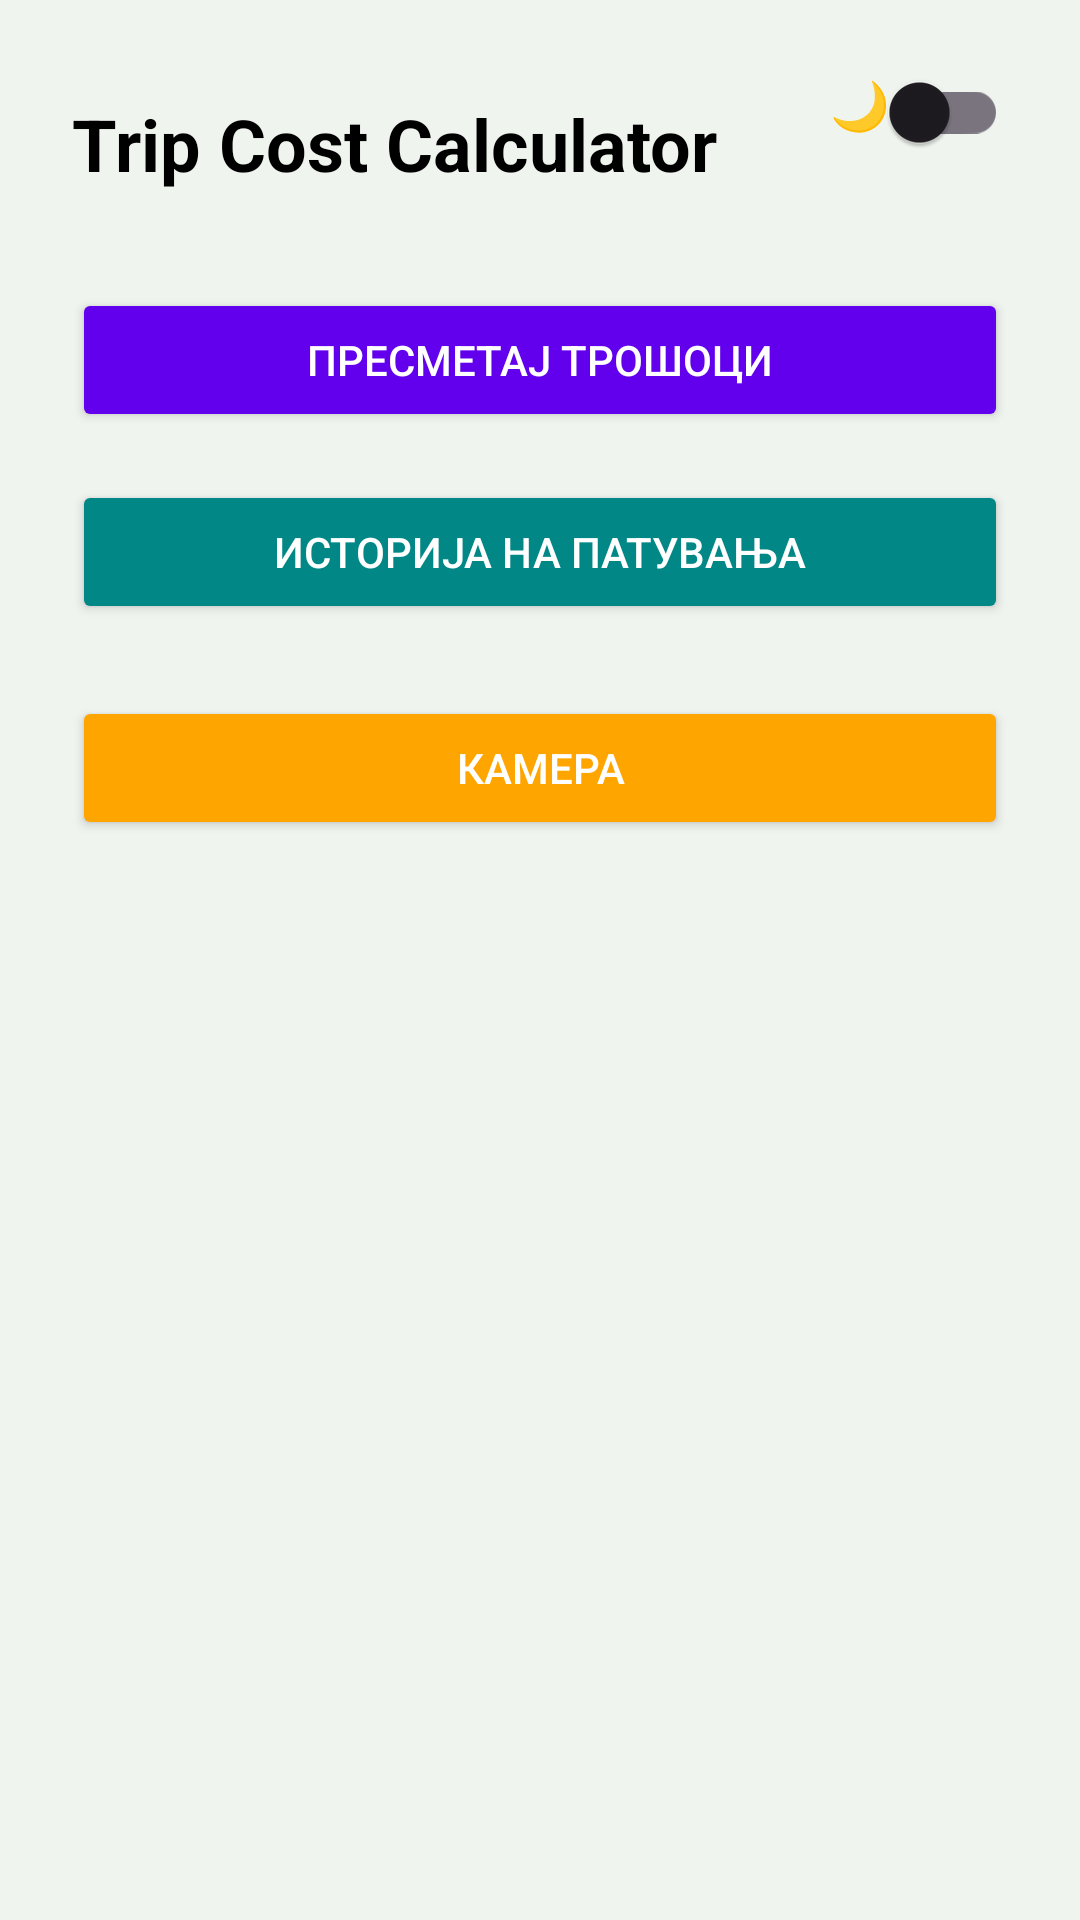

The Android layout XML behind this screen, and the referenced resources:
<!-- AndroidManifest.xml: application theme Theme.TripCostCalculator -->
<!-- res/layout/activity_main.xml -->
<?xml version="1.0" encoding="utf-8"?>
<LinearLayout xmlns:android="http://schemas.android.com/apk/res/android"
    xmlns:tools="http://schemas.android.com/tools"
    android:id="@+id/main"
    android:layout_width="match_parent"
    android:layout_height="match_parent"
    android:orientation="vertical"
    android:padding="24dp"
    android:background="#F0F4EF"
    tools:context=".MainActivity">

    <LinearLayout
        android:layout_width="match_parent"
        android:layout_height="wrap_content"
        android:orientation="horizontal"
        android:gravity="center_vertical"
        android:layout_marginBottom="24dp"
        android:weightSum="1">

        <TextView
            android:id="@+id/tvTitle"
            android:layout_width="0dp"
            android:layout_height="wrap_content"
            android:layout_weight="0.8"
            android:text="Trip Cost Calculator"
            android:textSize="24sp"
            android:textStyle="bold"
            android:textColor="@color/black" />

        <androidx.appcompat.widget.SwitchCompat
            android:id="@+id/themeSwitch"
            android:layout_width="0dp"
            android:layout_height="wrap_content"
            android:layout_weight="0.2"
            android:text="🌙"
            android:textSize="16sp"
            android:gravity="end"
            android:layout_gravity="center_vertical" />
    </LinearLayout>

    <Button
        android:id="@+id/btnCalculate"
        android:layout_width="match_parent"
        android:layout_height="wrap_content"
        android:text="@string/btn_calculate"
        android:layout_marginBottom="16dp"
        android:backgroundTint="@color/purple_500"
        android:textColor="@android:color/white"
        android:padding="12dp" />

    <Button
        android:id="@+id/btnHistory"
        android:layout_width="match_parent"
        android:layout_height="wrap_content"
        android:text="@string/btn_history"
        android:layout_marginBottom="24dp"
        android:backgroundTint="@color/teal_700"
        android:textColor="@android:color/white"
        android:padding="12dp" />

    <Button
        android:id="@+id/btnCamera"
        android:layout_width="match_parent"
        android:layout_height="wrap_content"
        android:text="@string/btn_camera"
        android:layout_marginBottom="16dp"
        android:backgroundTint="@color/orange"
        android:textColor="@android:color/white" />

    <androidx.fragment.app.FragmentContainerView
        android:id="@+id/fragment_container_view"
        android:layout_width="match_parent"
        android:layout_height="0dp"
        android:layout_weight="1"
        android:layout_marginTop="8dp" />

</LinearLayout>
<!-- resources referenced by this layout -->
<resources>
  <color name="black">#FF000000</color>
  <color name="orange">#FFA500</color>
  <color name="purple_500">#6200EE</color>
  <color name="teal_700">#018786</color>
  <string name="btn_calculate">Пресметај Трошоци</string>
  <string name="btn_camera">Камера</string>
  <string name="btn_history">Историја на Патувања</string>
  <style name="Theme.TripCostCalculator" parent="Base.Theme.TripCostCalculator" />
  <style name="Base.Theme.TripCostCalculator" parent="Theme.Material3.DayNight.NoActionBar">
          
          
      </style>
</resources>
